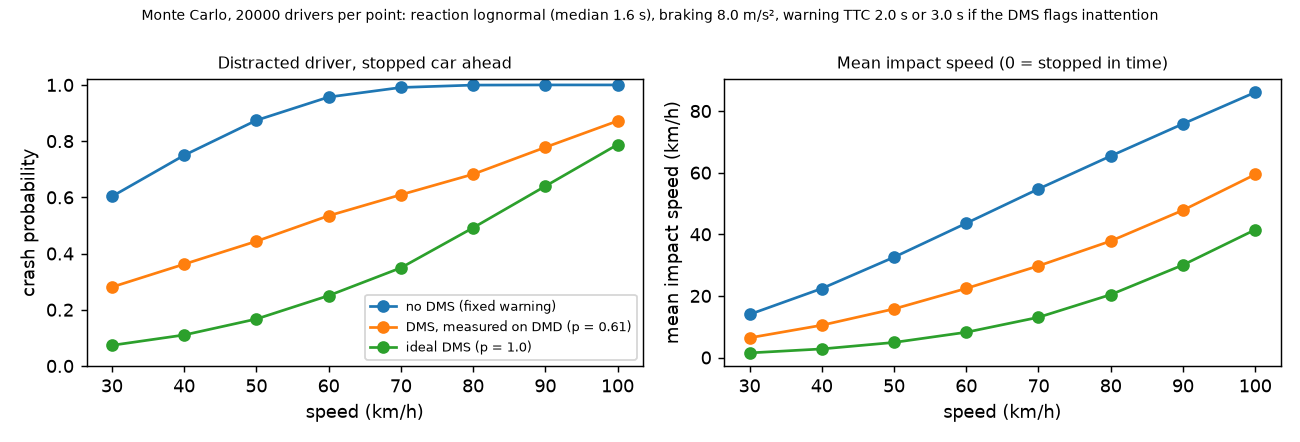

Data behind this chart, as committed beside it:
case, p_detect, speed_kmh, crash_prob, mean_impact_kmh
no DMS (fixed warning), 0.0, 30, 0.603, 13.99
no DMS (fixed warning), 0.0, 40, 0.7496, 22.4
no DMS (fixed warning), 0.0, 50, 0.874, 32.57
no DMS (fixed warning), 0.0, 60, 0.9568, 43.59
no DMS (fixed warning), 0.0, 70, 0.9909, 54.73
no DMS (fixed warning), 0.0, 80, 0.9994, 65.42
no DMS (fixed warning), 0.0, 90, 1.0, 75.85
no DMS (fixed warning), 0.0, 100, 1.0, 86.08
DMS, measured on DMD (p = 0.61), 0.61, 30, 0.2806, 6.4
DMS, measured on DMD (p = 0.61), 0.61, 40, 0.3621, 10.49
DMS, measured on DMD (p = 0.61), 0.61, 50, 0.4436, 15.78
DMS, measured on DMD (p = 0.61), 0.61, 60, 0.5344, 22.43
DMS, measured on DMD (p = 0.61), 0.61, 70, 0.6092, 29.75
DMS, measured on DMD (p = 0.61), 0.61, 80, 0.6822, 37.82
DMS, measured on DMD (p = 0.61), 0.61, 90, 0.778, 47.82
DMS, measured on DMD (p = 0.61), 0.61, 100, 0.8718, 59.42
ideal DMS (p = 1.0), 1.0, 30, 0.0734, 1.5
ideal DMS (p = 1.0), 1.0, 40, 0.1102, 2.79
ideal DMS (p = 1.0), 1.0, 50, 0.167, 4.9
ideal DMS (p = 1.0), 1.0, 60, 0.2502, 8.21
ideal DMS (p = 1.0), 1.0, 70, 0.3491, 13.06
ideal DMS (p = 1.0), 1.0, 80, 0.4916, 20.42
ideal DMS (p = 1.0), 1.0, 90, 0.6397, 30.05
ideal DMS (p = 1.0), 1.0, 100, 0.7877, 41.49
